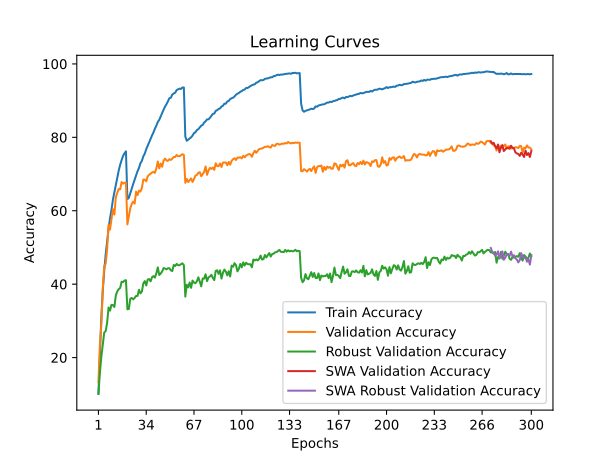

The data file committed next to this chart (first rows):
time; train_accuracy; train_loss; valid_accuracy; valid_loss; valid_accuracy_robust; valid_accuracy_swa; valid_accuracy_robust_swa
22,4099; 10,2580; 4,0122; 13,3400; 3,8466; 10,0828; 13,3400; 10,0828
45,1954; 21,1080; 3,4826; 23,5300; 3,5008; 15,8828; 23,5300; 15,8828
68,6161; 31,0500; 3,0749; 29,0100; 3,1849; 20,2069; 29,0100; 20,2069
96,2893; 38,2620; 2,8062; 38,8200; 2,8455; 23,4276; 38,8200; 23,4276
119,4024; 43,6320; 2,6070; 45,0000; 2,6470; 26,8345; 45,0000; 26,8345
142,4238; 48,1280; 2,4515; 45,5200; 2,6287; 27,2000; 45,5200; 27,2000
169,8822; 51,8120; 2,3302; 49,5200; 2,5206; 29,5034; 49,5200; 29,5034
194,6037; 55,1540; 2,2161; 56,1600; 2,2897; 33,6483; 56,1600; 33,6483
216,3884; 57,9660; 2,1331; 54,8700; 2,3252; 32,7931; 54,8700; 32,7931
244,1653; 60,2440; 2,0518; 57,5800; 2,2687; 34,3724; 57,5800; 34,3724
270,9346; 63,0300; 1,9727; 60,4400; 2,1947; 34,3103; 60,4400; 34,3103
298,8440; 65,0040; 1,9046; 58,9600; 2,2816; 33,7862; 58,9600; 33,7862
322,5006; 66,9960; 1,8438; 63,6700; 2,1396; 36,9310; 63,6700; 36,9310
347,5078; 68,9700; 1,7872; 64,9100; 2,0917; 38,0207; 64,9100; 38,0207
369,8252; 70,9560; 1,7310; 65,9200; 2,0363; 38,6276; 65,9200; 38,6276
391,9044; 72,5240; 1,6897; 65,8300; 2,0955; 38,9655; 65,8300; 38,9655
413,9879; 73,8080; 1,6492; 67,8200; 2,0051; 40,6759; 67,8200; 40,6759
436,0594; 74,9180; 1,6185; 67,3900; 2,0320; 40,5586; 67,3900; 40,5586
458,9246; 75,6560; 1,6003; 67,6400; 2,0158; 40,9862; 67,6400; 40,9862
482,8661; 76,1800; 1,5829; 67,6800; 2,0266; 41,0828; 67,6800; 41,0828
511,2071; 63,1520; 1,9571; 56,2800; 2,3363; 33,1586; 56,2800; 33,1586
538,8993; 63,5260; 1,9436; 58,3800; 2,2882; 33,2276; 58,3800; 33,2276
565,8975; 64,8020; 1,9040; 60,6800; 2,1863; 36,0552; 60,6800; 36,0552
589,5767; 65,9660; 1,8657; 61,8700; 2,2407; 36,2414; 61,8700; 36,2414
612,0913; 67,2880; 1,8266; 62,5000; 2,1372; 35,8552; 62,5000; 35,8552
634,6045; 68,4880; 1,7940; 61,9500; 2,1378; 36,2621; 61,9500; 36,2621
662,7703; 69,7640; 1,7555; 65,2200; 2,0762; 36,8000; 65,2200; 36,8000
690,2340; 70,7800; 1,7245; 64,2500; 2,1395; 36,7793; 64,2500; 36,7793
717,6165; 71,6720; 1,6922; 65,4800; 2,0079; 38,4828; 65,4800; 38,4828
745,2659; 72,9620; 1,6609; 65,2200; 2,0731; 37,5034; 65,2200; 37,5034
772,4991; 73,5820; 1,6354; 66,1700; 2,1033; 37,9655; 66,1700; 37,9655
799,5020; 74,8340; 1,6043; 68,4900; 1,9543; 40,2000; 68,4900; 40,2000
821,8381; 75,5600; 1,5772; 68,4800; 1,9413; 40,8414; 68,4800; 40,8414
844,7356; 76,7540; 1,5439; 68,0200; 2,0327; 39,6414; 68,0200; 39,6414
867,2982; 77,7140; 1,5191; 69,3500; 1,9644; 41,2483; 69,3500; 41,2483
889,4425; 78,5840; 1,4910; 69,8000; 1,9168; 41,3931; 69,8000; 41,3931
914,6039; 79,5300; 1,4655; 70,1000; 1,9484; 40,7724; 70,1000; 40,7724
940,8222; 80,5080; 1,4351; 70,4000; 1,9205; 41,8828; 70,4000; 41,8828
968,5777; 81,3460; 1,4092; 70,6000; 1,9245; 42,2000; 70,6000; 42,2000
996,3002; 82,3540; 1,3862; 70,3200; 1,9533; 41,7793; 70,3200; 41,7793
1018,6531; 83,1740; 1,3580; 71,5600; 1,8927; 42,9793; 71,5600; 42,9793
1040,6046; 84,1920; 1,3326; 73,4100; 1,8168; 44,5793; 73,4100; 44,5793
1063,0507; 84,7660; 1,3158; 71,5500; 1,8840; 42,4897; 71,5500; 42,4897
1086,4048; 85,6560; 1,2908; 72,8700; 1,8725; 42,8966; 72,8700; 42,8966
1114,3122; 86,6140; 1,2657; 71,9900; 1,8397; 43,4759; 71,9900; 43,4759
1139,1829; 87,5440; 1,2412; 73,6500; 1,7860; 44,3862; 73,6500; 44,3862
1167,7871; 88,3700; 1,2236; 74,2100; 1,7884; 44,2483; 74,2100; 44,2483
1190,6787; 89,0440; 1,2033; 73,6700; 1,8155; 44,0345; 73,6700; 44,0345
1212,5932; 89,8040; 1,1833; 73,6100; 1,7945; 44,3310; 73,6100; 44,3310
1234,7460; 90,6720; 1,1665; 74,0500; 1,8064; 44,3310; 74,0500; 44,3310
1263,1004; 90,7840; 1,1558; 73,8400; 1,8021; 43,7655; 73,8400; 43,7655
1291,5717; 91,6600; 1,1364; 74,2000; 1,7875; 43,5793; 74,2000; 43,5793
1319,5373; 91,9440; 1,1230; 74,6400; 1,7661; 45,2414; 74,6400; 45,2414
1344,0766; 92,1660; 1,1170; 74,6500; 1,7623; 44,9379; 74,6500; 44,9379
1369,0097; 92,8640; 1,1020; 75,1900; 1,7496; 45,5103; 75,1900; 45,5103
1396,0869; 93,0840; 1,0957; 74,8700; 1,7305; 45,1379; 74,8700; 45,1379
1418,1621; 93,2740; 1,0898; 74,8300; 1,7418; 45,1724; 74,8300; 45,1724
1440,5608; 93,1780; 1,0880; 75,1400; 1,7380; 45,4483; 75,1400; 45,4483
1462,5577; 93,5820; 1,0795; 75,4200; 1,7416; 45,6690; 75,4200; 45,6690
1486,4990; 93,5780; 1,0830; 75,2000; 1,7349; 45,1655; 75,2000; 45,1655
... 240 more rows
